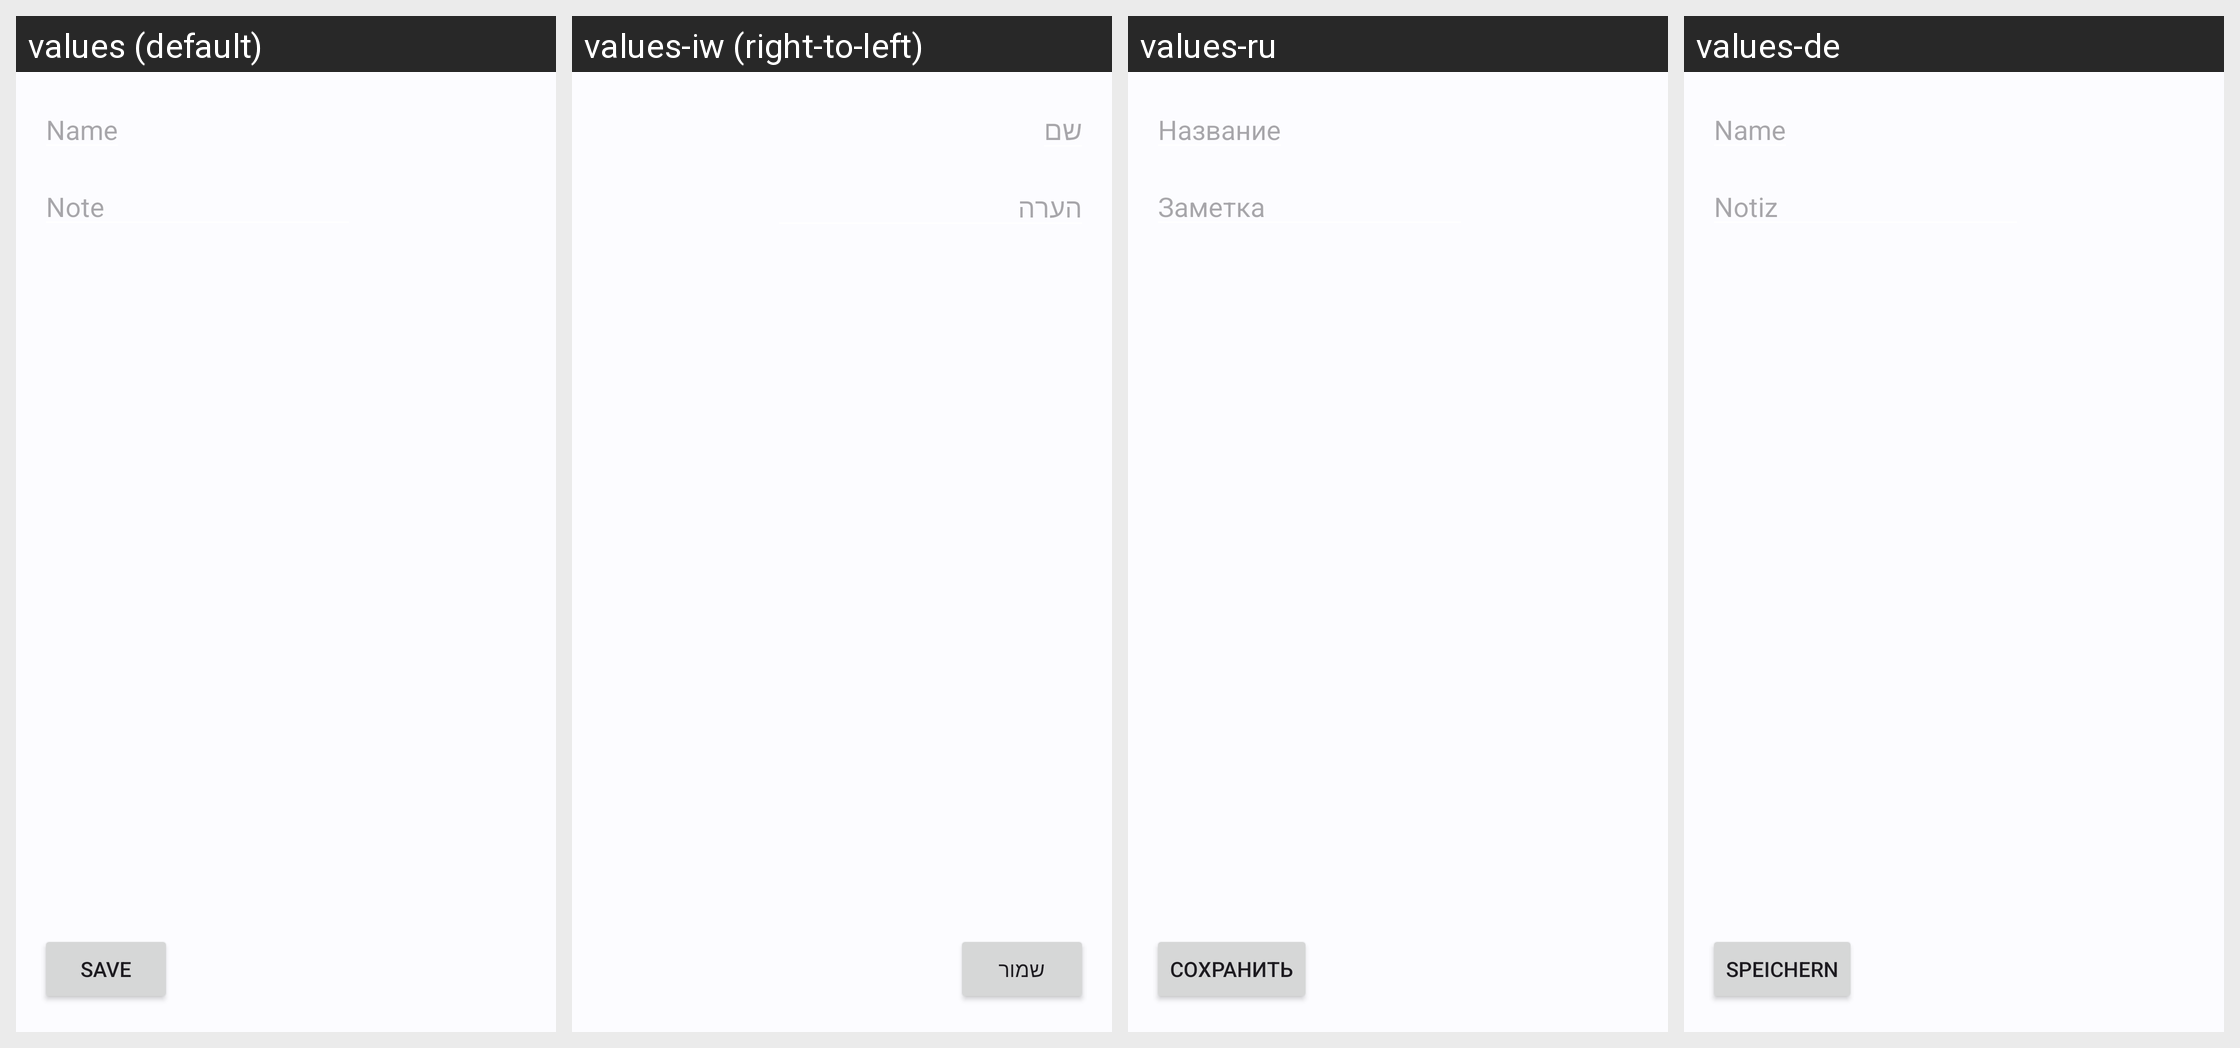

The same Android screen rendered under several of its app's locales, left to right. List the strings drawn on it with the default value and each locale's translation.
Android screen res/layout/activity_create_text_note.xml rendered under 4 locales, left to right: values (default), values-iw (right-to-left), values-ru, values-de. Device: Nexus 5 (rendered at 1080×1920; each locale shown at half size, 540×960, under a caption strip naming it); theme AppTheme.
Other locales in the repository, not shown: values-et, values-ja, values-ml, values-pl, values-pt-rBR, values-sq, values-tr.
Strings drawn on this screen, with the default value and each locale's value (text and hints the layout hard-codes, and strings that could not be matched under every locale, appear in the picture but are not listed):

hint_name
  values: Name
  values-iw: שם
  values-ru: Название
  values-de: Name

hint_note
  values: Note
  values-iw: הערה
  values-ru: Заметка
  values-de: Notiz

action_save
  values: Save
  values-iw: שמור
  values-ru: Сохранить
  values-de: Speichern
